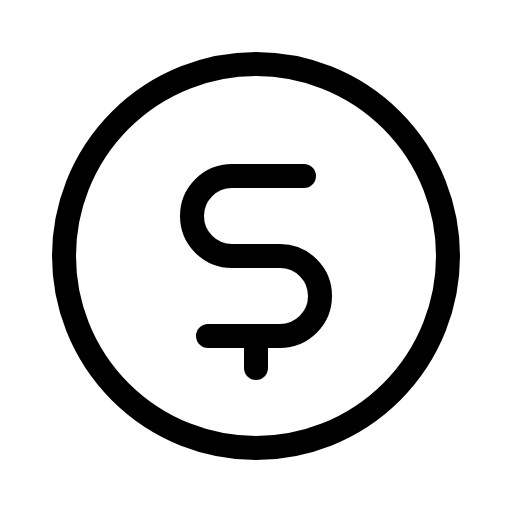
t = 0.00 s
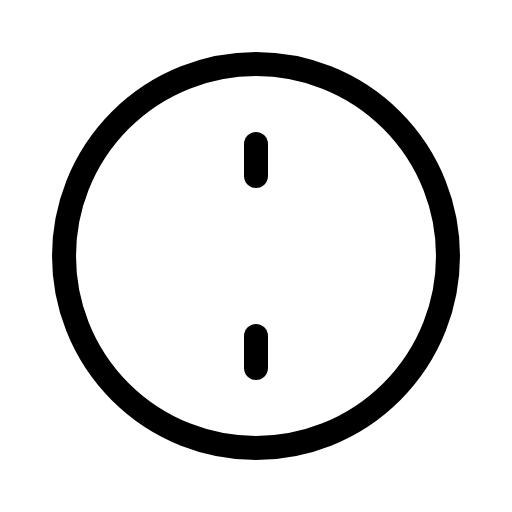
t = 0.90 s
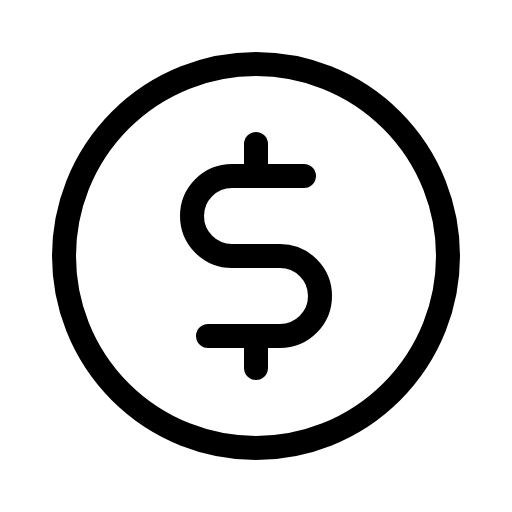
t = 1.28 s
t = 1.65 s: frame unchanged from t = 1.28 s, image omitted
t = 2.03 s: frame unchanged from t = 1.28 s, image omitted

The animated SVG that drew these frames (rendered in a browser with its animation timeline set to each time). Animation: 1 CSS @keyframes rule; one cycle of 2.40 s, repeats indefinitely.

<svg xmlns="http://www.w3.org/2000/svg" viewBox="0 0 256 256">
  <style>
    .draw-line {
      stroke-dasharray: 2000;
      stroke-dashoffset: 0;
    }
    svg:hover .draw-line {
      animation: phosphor-draw-in 1.5s ease-in-out infinite;
    }
    @keyframes phosphor-draw-in {
      0%   { stroke-dashoffset: 2000; }
      100% { stroke-dashoffset: 0; }
    }
  </style><rect width="256" height="256" fill="none"/><line x1="128" y1="72" x2="128" y2="88" fill="none" stroke="currentColor" stroke-linecap="round" stroke-linejoin="round" stroke-width="12" class="draw-line" pathLength="1" style="animation-delay: 0s"/><line x1="128" y1="168" x2="128" y2="184" fill="none" stroke="currentColor" stroke-linecap="round" stroke-linejoin="round" stroke-width="12" class="draw-line" pathLength="1" style="animation-delay: 0.3s"/><circle cx="128" cy="128" r="96" fill="none" stroke="currentColor" stroke-linecap="round" stroke-linejoin="round" stroke-width="12" class="draw-line" pathLength="1" style="animation-delay: 0.6s"/><path d="M104,168h36a20,20,0,0,0,0-40H116a20,20,0,0,1,0-40h36" fill="none" stroke="currentColor" stroke-linecap="round" stroke-linejoin="round" stroke-width="12" class="draw-line" pathLength="1" style="animation-delay: 0.9s"/></svg>
